Run: headless pygame with SDL's dummy video driver; simulated clock (each Clock.tick advances the game by its frame time, no real sleeping); random seed 0; keys injected as events and as key.get_pressed() state; no mouse input.
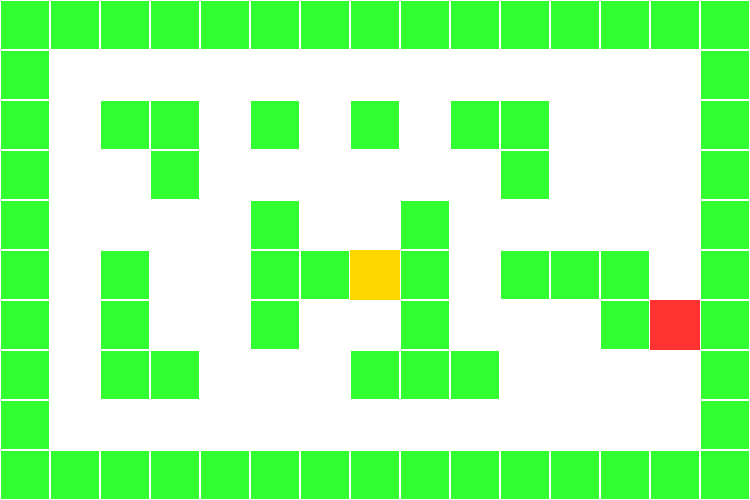
Frame 1 of 4 · flips 1–60 · no input
Frame 2 of 4 · flips 61–180 · tapped SPACE, RETURN · held RIGHT (→), D · screen unchanged from frame 1, image omitted
Frame 3 of 4 · flips 181–300 · held DOWN (↓), S · screen unchanged from frame 2, image omitted
Frame 4 of 4 · flips 301–420 · held LEFT (←), A, UP (↑), W · screen unchanged from frame 3, image omitted

The pygame program that drew these frames:

import pygame
import random
from collections import deque

TILE_SIZE = 50
GRID_WIDTH = 15
GRID_HEIGHT = 10
SCREEN_WIDTH = GRID_WIDTH * TILE_SIZE
SCREEN_HEIGHT = GRID_HEIGHT * TILE_SIZE

# Colors scheme in RGB
WHITE=(255, 255, 255)
BLACK=(0, 0, 0)
GRAY=(200, 200, 200)
BLUE=(50, 50, 255)  # color of harry
RED=(255, 50, 50)   # color of the death eater
GREEN=(50, 255, 50) # color of the walls
GOLD=(255, 215, 0)  # color of the cup

# Maze Layout (1 = wall, 0 = path) (V1 layout)
MAZE=[
    [1, 1, 1, 1, 1, 1, 1, 1, 1, 1, 1, 1, 1, 1, 1],
    [1, 0, 0, 0, 0, 0, 0, 0, 0, 0, 0, 0, 0, 0, 1],
    [1, 0, 1, 1, 0, 1, 0, 1, 0, 1, 1, 0, 0, 0, 1],
    [1, 0, 0, 1, 0, 0, 0, 0, 0, 0, 1, 0, 0, 0, 1],
    [1, 0, 0, 0, 0, 1, 0, 0, 1, 0, 0, 0, 0, 0, 1],
    [1, 0, 1, 0, 0, 1, 1, 0, 1, 0, 1, 1, 1, 0, 1],
    [1, 0, 1, 0, 0, 1, 0, 0, 1, 0, 0, 0, 1, 0, 1],
    [1, 0, 1, 1, 0, 0, 0, 1, 1, 1, 0, 0, 0, 0, 1],
    [1, 0, 0, 0, 0, 0, 0, 0, 0, 0, 0, 0, 0, 0, 1],
    [1, 1, 1, 1, 1, 1, 1, 1, 1, 1, 1, 1, 1, 1, 1],
]

# Drwading the maze
def draw_maze(screen):
    for y in range(GRID_HEIGHT):
        for x in range(GRID_WIDTH):
            color=WHITE if MAZE[y][x]==0 else GREEN
            pygame.draw.rect(screen, color, (x*TILE_SIZE, y*TILE_SIZE, TILE_SIZE, TILE_SIZE))
            pygame.draw.rect(screen, WHITE, (x*TILE_SIZE, y*TILE_SIZE, TILE_SIZE, TILE_SIZE),1)

# Generating random cell
def gen_random_cell(exclude=[]):  # Exclude is a list of cells to be avoided apart from the wall cell
    while True:
        x=random.randint(0, GRID_WIDTH - 1)
        y=random.randint(0, GRID_HEIGHT - 1)
        if MAZE[y][x]==0 and (x,y) not in exclude:  # (x,y) are co-ordinates of the patches but not the cellss to be excluded 
            return x, y

# Traversal Mechanism of Death Eater
def bfs(start, goal):
    queue = deque()
    queue.append((start, []))
    visited = set()
    visited.add(start)

    while queue:
        (x, y), path = queue.popleft()
        if (x, y) == goal:
            return path + [(x, y)]

        for dx, dy in [(-1,0), (1,0), (0,-1), (0,1)]:
            nx, ny = x + dx, y + dy
            if 0 <= nx < GRID_WIDTH and 0 <= ny < GRID_HEIGHT and MAZE[ny][nx] == 0:
                if (nx, ny) not in visited:
                    queue.append(((nx, ny), path + [(x, y)]))
                    visited.add((nx, ny))
    return []

# Initilizing the Game
pygame.init()
screen=pygame.display.set_mode((SCREEN_WIDTH, SCREEN_HEIGHT))
pygame.display.set_caption("Harry vs Death Eater")
font=pygame.font.SysFont(None, 48)

# Initiliing the positions of the characters
harry_pos=gen_random_cell()                           # position of harry
death_eater_pos=gen_random_cell([harry_pos])          # position of death eater
cup_pos=7,5                                           # position of the cup

clock=pygame.time.Clock()
game_over=False
win=False

# Game Loop (Infinite loop till WIN or LOSS)
running=True
while running:
    clock.tick(3)
    for event in pygame.event.get():
        if event.type==pygame.QUIT:
            running=False

    if not game_over:
        # Harry Movement
        keys=pygame.key.get_pressed()    # Get the key that is pressed
        dx, dy=0, 0
        if keys[pygame.K_LEFT]: dx=-1
        elif keys[pygame.K_RIGHT]: dx=1
        elif keys[pygame.K_UP]: dy=-1
        elif keys[pygame.K_DOWN]: dy=1

        new_x=harry_pos[0] + dx
        new_y=harry_pos[1] + dy
        if 0<=new_x<GRID_WIDTH and 0<=new_y<GRID_HEIGHT:
            if MAZE[new_y][new_x]==0:
                harry_pos=(new_x, new_y)

        # Check win condition
        if harry_pos==cup_pos:
            game_over=True
            win=True

        # Death Eater move (BFS)
        path=bfs(death_eater_pos, harry_pos)
        if path and len(path)>1:
            death_eater_pos=path[1]

        # Check lose condition
        if harry_pos==death_eater_pos:
            game_over=True
            win=False

    # Drawing maze
    screen.fill(BLACK)
    draw_maze(screen)

    # Draw Cup
    pygame.draw.rect(screen, GOLD, (cup_pos[0]*TILE_SIZE, cup_pos[1]*TILE_SIZE, TILE_SIZE, TILE_SIZE))

    # Draw Characters
    pygame.draw.rect(screen, BLUE, (harry_pos[0]*TILE_SIZE, harry_pos[1]*TILE_SIZE, TILE_SIZE, TILE_SIZE))
    pygame.draw.rect(screen, RED, (death_eater_pos[0]*TILE_SIZE, death_eater_pos[1]*TILE_SIZE, TILE_SIZE, TILE_SIZE))

   # if game_over:
       # message = "Harry Wins!" if win else "Caught by Death Eater!"
       # text = font.render(message, True, GREEN if win else RED)
       # screen.blit(text, ((SCREEN_WIDTH - text.get_width()) // 2, SCREEN_HEIGHT // 2))
    
    pygame.display.flip()

pygame.quit()
